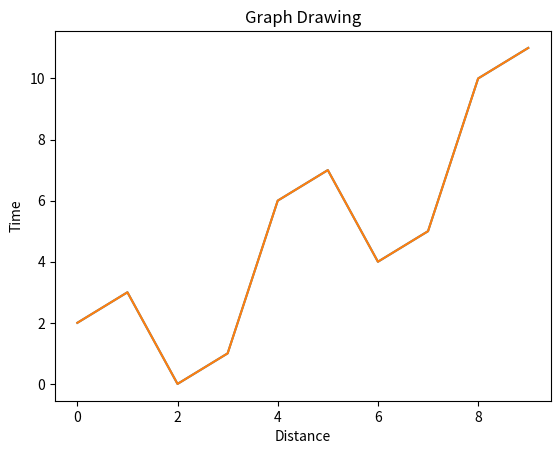

The matplotlib source for this figure: (Note: this script raises an exception after producing the figure.)
import numpy as np
import matplotlib.pyplot as plt

x = np.arange(0,10)
y = x ^ 2
z = x ^ 3
t = x ^ 4
plt.xlabel('Distance')
plt.ylabel('Time')
plt.title("Graph Drawing")
plt.plot(x , y)
plt.show()

## anotating a graph
plt.xlabel('Distance')
plt.ylabel('Time')
plt.title("Graph Drawing")
plt.plot(x , y)
plt.annotate(xy=[2,1], s = "Second Entry")
plt.annotate(xy=[4,6], s = "Third Entry")
plt.show()

## Adding legend
plt.xlabel('Distance')
plt.ylabel('Time')
plt.title("Graph Drawing")
plt.plot(x, y)
plt.plot(x, z)
plt.plot(x, t)
plt.legend(['Race One','Race Two','Race Three'] , loc = 4)
plt.show()

## adding style
plt.xlabel('Distance')
plt.ylabel('Time')
plt.title("Graph Drawing")
plt.plot(x, y)
plt.plot(x, z)
plt.plot(x, t)
plt.legend(['Race One','Race Two','Race Three'] , loc = 4)
plt.style.use('fivethirtyeight')
plt.show()
## to see available
print(plt.style.available)